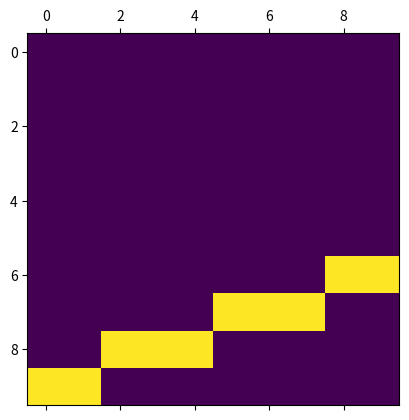

Source code (Python):
import numpy as np
import matplotlib.pyplot as plt
import math
import time

# line limits
x1, y1 = 0, 0
x2, y2 = 9, 3

size_matrix = 10

# matrix resolution
res = (size_matrix, size_matrix)

# creating the matrix
matriz = np.zeros(res)

dX = x2 - x1
dY = y2 - y1

if dY < dX:
    m = dX/dY
else:
    m = dY/dX
b = y1 - m*x1

'''
if dX > dY:
    # 1 pra coluna
else:
    # 1 pra linha
'''

def grava(x, y):
    matriz[x][y] = 1


grava(x1,y1)

if dY < dX:

    while(x1 < x2):
        x1+=1
        y = (x1-b)/m
        grava(round(x1), round(y))
else:
    while (y1 < y2):
        y1 += 1
        x = (y1-b)/m
        grava(round(x), round(y1))

print(matriz.T[::-1])
plt.matshow(matriz.T[::-1])
